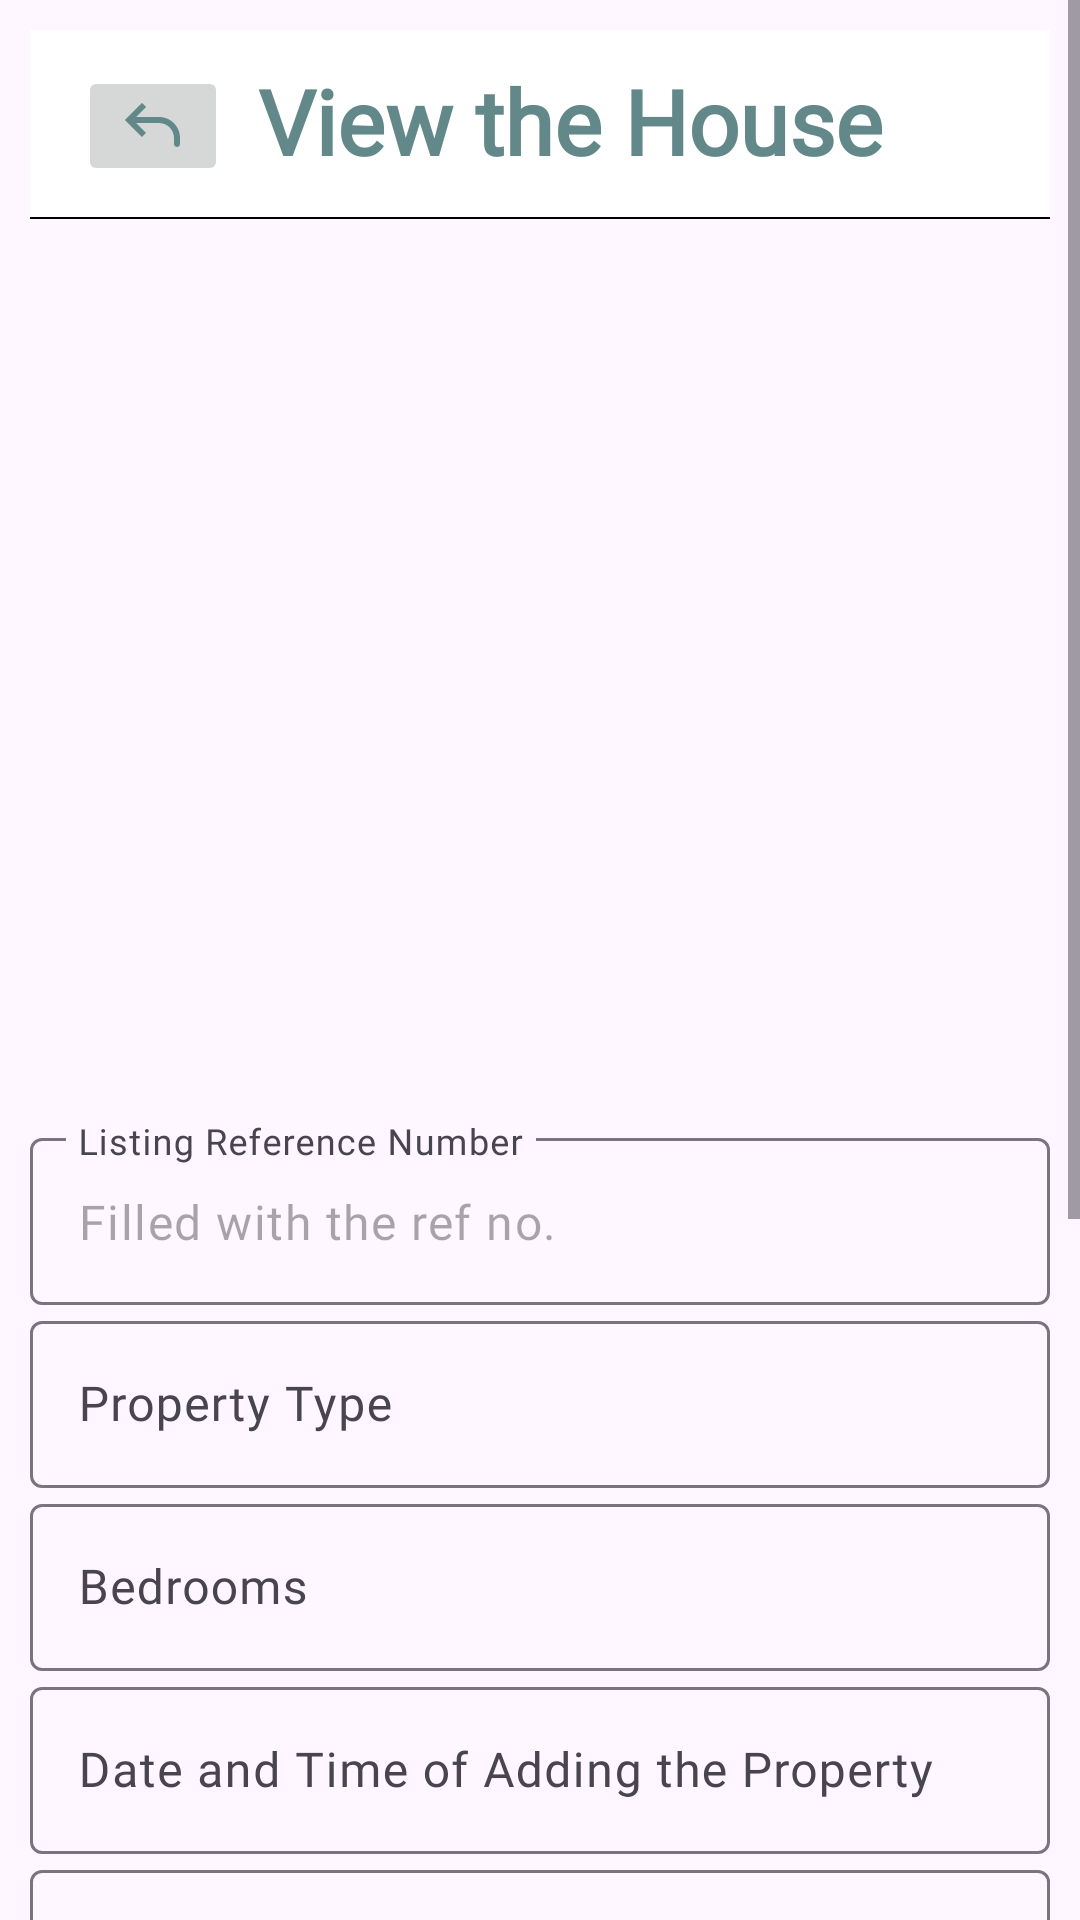

Produce the Android XML layout that renders to this screen, including the resource entries it uses.
<!-- AndroidManifest.xml: application theme Theme.PST_RentalU -->
<!-- res/layout/activity_view_house.xml -->
<?xml version="1.0" encoding="utf-8"?>
<ScrollView xmlns:android="http://schemas.android.com/apk/res/android"
    xmlns:app="http://schemas.android.com/apk/res-auto"
    xmlns:tools="http://schemas.android.com/tools"
    android:layout_width="match_parent"
    android:layout_height="match_parent"
    tools:context=".view_house">

    <LinearLayout
        android:layout_width="match_parent"
        android:layout_height="match_parent"
        android:orientation="vertical"
        android:padding="10dp">

        <androidx.appcompat.widget.Toolbar
            android:id="@+id/toolbar"
            android:layout_width="match_parent"
            android:layout_height="wrap_content"
            android:background="@drawable/toolbar_background"
            app:titleEnabled="false">

            <ImageButton
                android:id="@+id/backToHome"
                android:layout_width="50dp"
                android:layout_height="40dp"
                android:layout_marginEnd="10dp"
                android:src="@drawable/ic_back"/>

            <TextView
                android:layout_width="wrap_content"
                android:layout_height="wrap_content"
                android:fontFamily="@font/lato_regular"
                android:includeFontPadding="false"
                android:text="View the House"
                android:textColor="@color/color4"
                android:textFontWeight="600"
                android:textSize="30dp" />

        </androidx.appcompat.widget.Toolbar>

        <ImageView
            android:id="@+id/house_img"
            android:layout_width="200dp"
            android:layout_height="300dp"
            android:layout_gravity="center"
            android:onClick="chooseImage"
            android:src="@drawable/ic_launcher_foreground" />

        <com.google.android.material.textfield.TextInputLayout
            android:layout_width="match_parent"
            android:layout_height="wrap_content"
            android:hint="Listing Reference Number">

            <com.google.android.material.textfield.TextInputEditText
                android:id="@+id/listRef"
                android:layout_width="match_parent"
                android:layout_height="wrap_content"
                android:enabled="false"
                android:fontFamily="@font/lato_bold"
                android:text="Filled with the ref no." />
        </com.google.android.material.textfield.TextInputLayout>

        <com.google.android.material.textfield.TextInputLayout
            android:layout_width="match_parent"
            android:layout_height="wrap_content"

            android:hint="Property Type">

            <com.google.android.material.textfield.TextInputEditText
                android:id="@+id/property_type"
                android:layout_width="match_parent"
                android:fontFamily="@font/lato_bold"
                android:layout_height="wrap_content" />
        </com.google.android.material.textfield.TextInputLayout>

        <com.google.android.material.textfield.TextInputLayout
            android:layout_width="match_parent"
            android:layout_height="wrap_content"
            android:hint="Bedrooms">

            <com.google.android.material.textfield.TextInputEditText
                android:id="@+id/bedroom"
                android:layout_width="match_parent"
                android:layout_height="wrap_content"
                android:fontFamily="@font/lato_bold"/>
        </com.google.android.material.textfield.TextInputLayout>

        <com.google.android.material.textfield.TextInputLayout
            android:layout_width="match_parent"
            android:layout_height="wrap_content"
            android:hint="Date and Time of Adding the Property">

            <com.google.android.material.textfield.TextInputEditText
                android:id="@+id/date_time"
                android:layout_width="match_parent"
                android:layout_height="wrap_content"
                android:enabled="false"
                android:inputType="datetime"
                android:fontFamily="@font/lato_bold"/>
        </com.google.android.material.textfield.TextInputLayout>

        <com.google.android.material.textfield.TextInputLayout
            android:layout_width="match_parent"
            android:layout_height="wrap_content"
            android:hint="Monthly Rent Price">

            <com.google.android.material.textfield.TextInputEditText
                android:id="@+id/rent_price"
                android:layout_width="match_parent"
                android:layout_height="wrap_content"
                android:fontFamily="@font/lato_bold"/>
        </com.google.android.material.textfield.TextInputLayout>

        <com.google.android.material.textfield.TextInputLayout
            android:layout_width="match_parent"
            android:layout_height="wrap_content"
            android:hint="Furniture Status">

            <LinearLayout
                android:id="@+id/furniture_status_container"
                android:layout_width="match_parent"
                android:layout_height="wrap_content"
                android:orientation="horizontal">

                <TextView
                    android:id="@+id/furniture_status_hint"
                    android:layout_width="257dp"
                    android:layout_height="wrap_content"
                    android:layout_margin="30dp"
                    android:fontFamily="@font/lato_bold"
                    android:text="Furniture Status"
                    android:textSize="18sp" />


                <ImageView
                    android:id="@+id/furniture_status_icon"
                    android:layout_width="40dp"
                    android:layout_height="42dp"
                    android:layout_margin="20dp"
                    android:layout_marginTop="16dp"
                    android:layout_marginEnd="0dp"
                    android:layout_marginRight="141dp"
                    android:src="@drawable/ic_up_down"
                    app:layout_constraintEnd_toEndOf="parent"
                    app:layout_constraintTop_toTopOf="parent" />

            </LinearLayout>
        </com.google.android.material.textfield.TextInputLayout>

        <com.google.android.material.textfield.TextInputLayout
            android:layout_width="match_parent"
            android:layout_height="wrap_content"
            android:hint="Remarks">

            <com.google.android.material.textfield.TextInputEditText
                android:id="@+id/Remark"
                android:layout_width="match_parent"
                android:layout_height="100dp"
                android:fontFamily="@font/lato_bold"/>
        </com.google.android.material.textfield.TextInputLayout>

        <LinearLayout
            android:layout_width="match_parent"
            android:layout_height="wrap_content"
            android:orientation="horizontal">

            <com.google.android.material.textfield.TextInputLayout
                android:layout_width="match_parent"
                android:layout_height="wrap_content"
                android:hint="Name of the Reporter"
                android:fontFamily="@font/lato_bold">

                <com.google.android.material.textfield.TextInputEditText
                    android:id="@+id/reporter_Name"
                    android:layout_width="match_parent"
                    android:layout_height="wrap_content"
                    android:enabled="false"
                    android:fontFamily="@font/lato_bold"/>
            </com.google.android.material.textfield.TextInputLayout>

            
            
            
            
            

            
            
            
            
            
            
        </LinearLayout>

        <LinearLayout
            android:id="@+id/buttons"
            android:layout_width="match_parent"
            android:layout_height="wrap_content"
            android:layout_marginTop="20dp"
            android:gravity="center"
            android:orientation="horizontal">

            <Button
                android:id="@+id/delete"
                style="@style/Widget.MaterialComponents.Button.OutlinedButton"
                android:layout_width="wrap_content"
                android:layout_height="wrap_content"
                android:text="Delete"
                android:backgroundTint="@color/color1"
                android:textColor="@color/red"
                android:textSize="16dp" />

            <Button
                android:id="@+id/update"
                style="@style/Widget.MaterialComponents.Button.OutlinedButton"
                android:layout_width="wrap_content"
                android:layout_height="wrap_content"
                android:layout_marginStart="20dp"
                android:text="Update"
                android:textColor="@color/color2"
                android:backgroundTint="@color/color4"
                android:textSize="16dp" />

        </LinearLayout>
    </LinearLayout>

</ScrollView>
<!-- resources referenced by this layout -->
<resources>
  <color name="color1">#F9EFDB</color>
  <color name="color2">#EBD9B4</color>
  <color name="color4">#638889</color>
  <color name="red">#ff0000</color>
  <!-- drawable ic_back (drawable) -->
  <vector android:height="24dp" android:viewportHeight="24"
      android:viewportWidth="24" android:width="24dp" xmlns:android="http://schemas.android.com/apk/res/android">
      <path android:fillColor="@color/color4" android:pathData="M4,10L3.293,10.707L2.586,10L3.293,9.293L4,10ZM21,18C21,18.552 20.552,19 20,19C19.448,19 19,18.552 19,18L21,18ZM8.293,15.707L3.293,10.707L4.707,9.293L9.707,14.293L8.293,15.707ZM3.293,9.293L8.293,4.293L9.707,5.707L4.707,10.707L3.293,9.293ZM4,9L14,9L14,11L4,11L4,9ZM21,16L21,18L19,18L19,16L21,16ZM14,9C17.866,9 21,12.134 21,16L19,16C19,13.239 16.761,11 14,11L14,9Z"/>
  </vector>
  <!-- drawable ic_launcher_foreground: webp bitmap (mipmap-hdpi, 1790 bytes) -->
  <!-- drawable ic_up_down (drawable) -->
  <vector android:height="24dp" android:viewportHeight="478.85"
      android:viewportWidth="478.85" android:width="24dp" xmlns:android="http://schemas.android.com/apk/res/android">
      <path android:fillColor="#638889" android:pathData="M368.45,200.41C352.09,136.53 318.5,72.92 265.77,5.95c-3.26,-4.14 -7.9,-6.18 -12.62,-5.64C251.52,0.1 250,0 248.5,0c-4.68,0 -9.22,2.17 -12.29,5.83c-0.48,0.36 -0.94,0.75 -1.41,1.21c-61.2,60.69 -101.76,120.22 -123.98,181.99c-1.03,2.85 -1.25,5.68 -0.65,8.42c0.1,4.58 0.5,8.69 1.22,12.56c1.33,7.12 8.48,12.46 16.37,12.2l0.82,0.05c22.57,0 45.54,0.42 67.75,0.83c22.25,0.41 45.26,0.83 67.91,0.83c0,0 0,0 0.01,0c22.54,0 42.43,-0.43 60.79,-1.29l0.96,-0.02c1.9,0 4.27,0.18 6.88,0.36c3.44,0.24 7.33,0.53 11.49,0.53c0,0 0,0 0.01,0c20.36,-0.07 24.64,-9.48 24.64,-17.35c0,-0.34 -0.03,-0.68 -0.08,-1.03C368.99,203.46 368.83,201.91 368.45,200.41zM332,190.04c-20.8,1.21 -42.95,1.78 -69.07,1.78c-22.9,0 -46.23,-0.45 -68.78,-0.88c-16.2,-0.31 -32.87,-0.63 -49.41,-0.78c19.85,-50.71 54.3,-100.7 105.05,-152.46C288.71,88.95 316.34,140.15 332,190.04z"/>
      <path android:fillColor="#638889" android:pathData="M367.47,268.83c-1.33,-7.11 -8.52,-12.43 -16.37,-12.2l-0.82,-0.05c-22.58,0 -45.54,-0.42 -67.76,-0.83c-22.26,-0.41 -45.27,-0.83 -67.93,-0.83c-22.54,0 -42.42,0.43 -60.77,1.3l-0.96,0.02c-1.9,0 -4.27,-0.18 -6.88,-0.37c-3.43,-0.25 -7.33,-0.53 -11.49,-0.53c-0,0 -0,0 -0.01,0c-20.36,0.07 -24.64,9.47 -24.64,17.35c0,0.34 0.03,0.68 0.07,1.02c-0.06,1.67 0.09,3.22 0.48,4.72c16.36,63.88 49.94,127.49 102.68,194.45c3.26,4.14 7.9,6.19 12.62,5.66c1.63,0.2 3.15,0.31 4.62,0.31h0.02c4.67,0 9.21,-2.16 12.28,-5.83c0.48,-0.36 0.94,-0.76 1.41,-1.2c61.21,-60.7 101.77,-120.24 123.99,-182.01c1.03,-2.85 1.25,-5.69 0.65,-8.42C368.58,276.81 368.18,272.7 367.47,268.83zM334.1,288.69c-19.85,50.71 -54.3,100.7 -105.05,152.46c-38.92,-51.25 -66.55,-102.45 -82.21,-152.34c20.79,-1.21 42.93,-1.78 69.04,-1.78c22.91,0 46.24,0.45 68.79,0.87C300.87,288.22 317.56,288.53 334.1,288.69z"/>
  </vector>
  <!-- drawable toolbar_background (drawable) -->
  <?xml version="1.0" encoding="utf-8"?>
  <layer-list xmlns:android="http://schemas.android.com/apk/res/android">
  
      <item
          android:bottom="1dp"
          android:left="-1dp"
          android:right="-1dp"
          android:top="-1dp">
          <shape android:shape="rectangle">
  
              <stroke
                  android:width="0.5dp"
                  android:color="@color/black" />
  
              <solid android:color="@color/white" />
          </shape>
      </item>
  </layer-list>
  <style name="Theme.PST_RentalU" parent="Base.Theme.PST_RentalU" />
  <color name="black">#FF000000</color>
  <color name="white">#FFFFFFFF</color>
  <style name="Base.Theme.PST_RentalU" parent="Theme.Material3.DayNight.NoActionBar">
          
          
      </style>
</resources>
